4-way image classification set "data" from GitHub (FinOrr/auto-fluidics); label vocabulary: co flow, dripping, jetting, no flow.

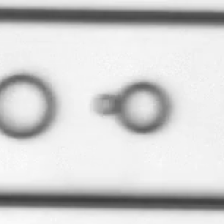
Label: co flow

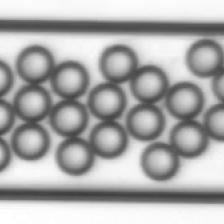
Label: dripping

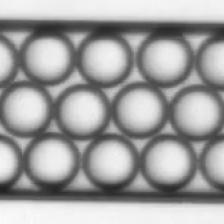
Label: dripping

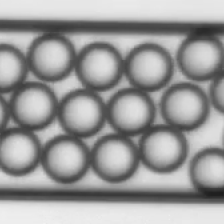
Label: dripping

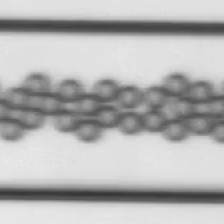
Label: dripping

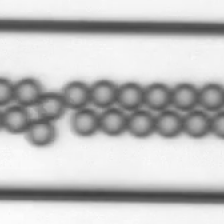
Label: dripping
